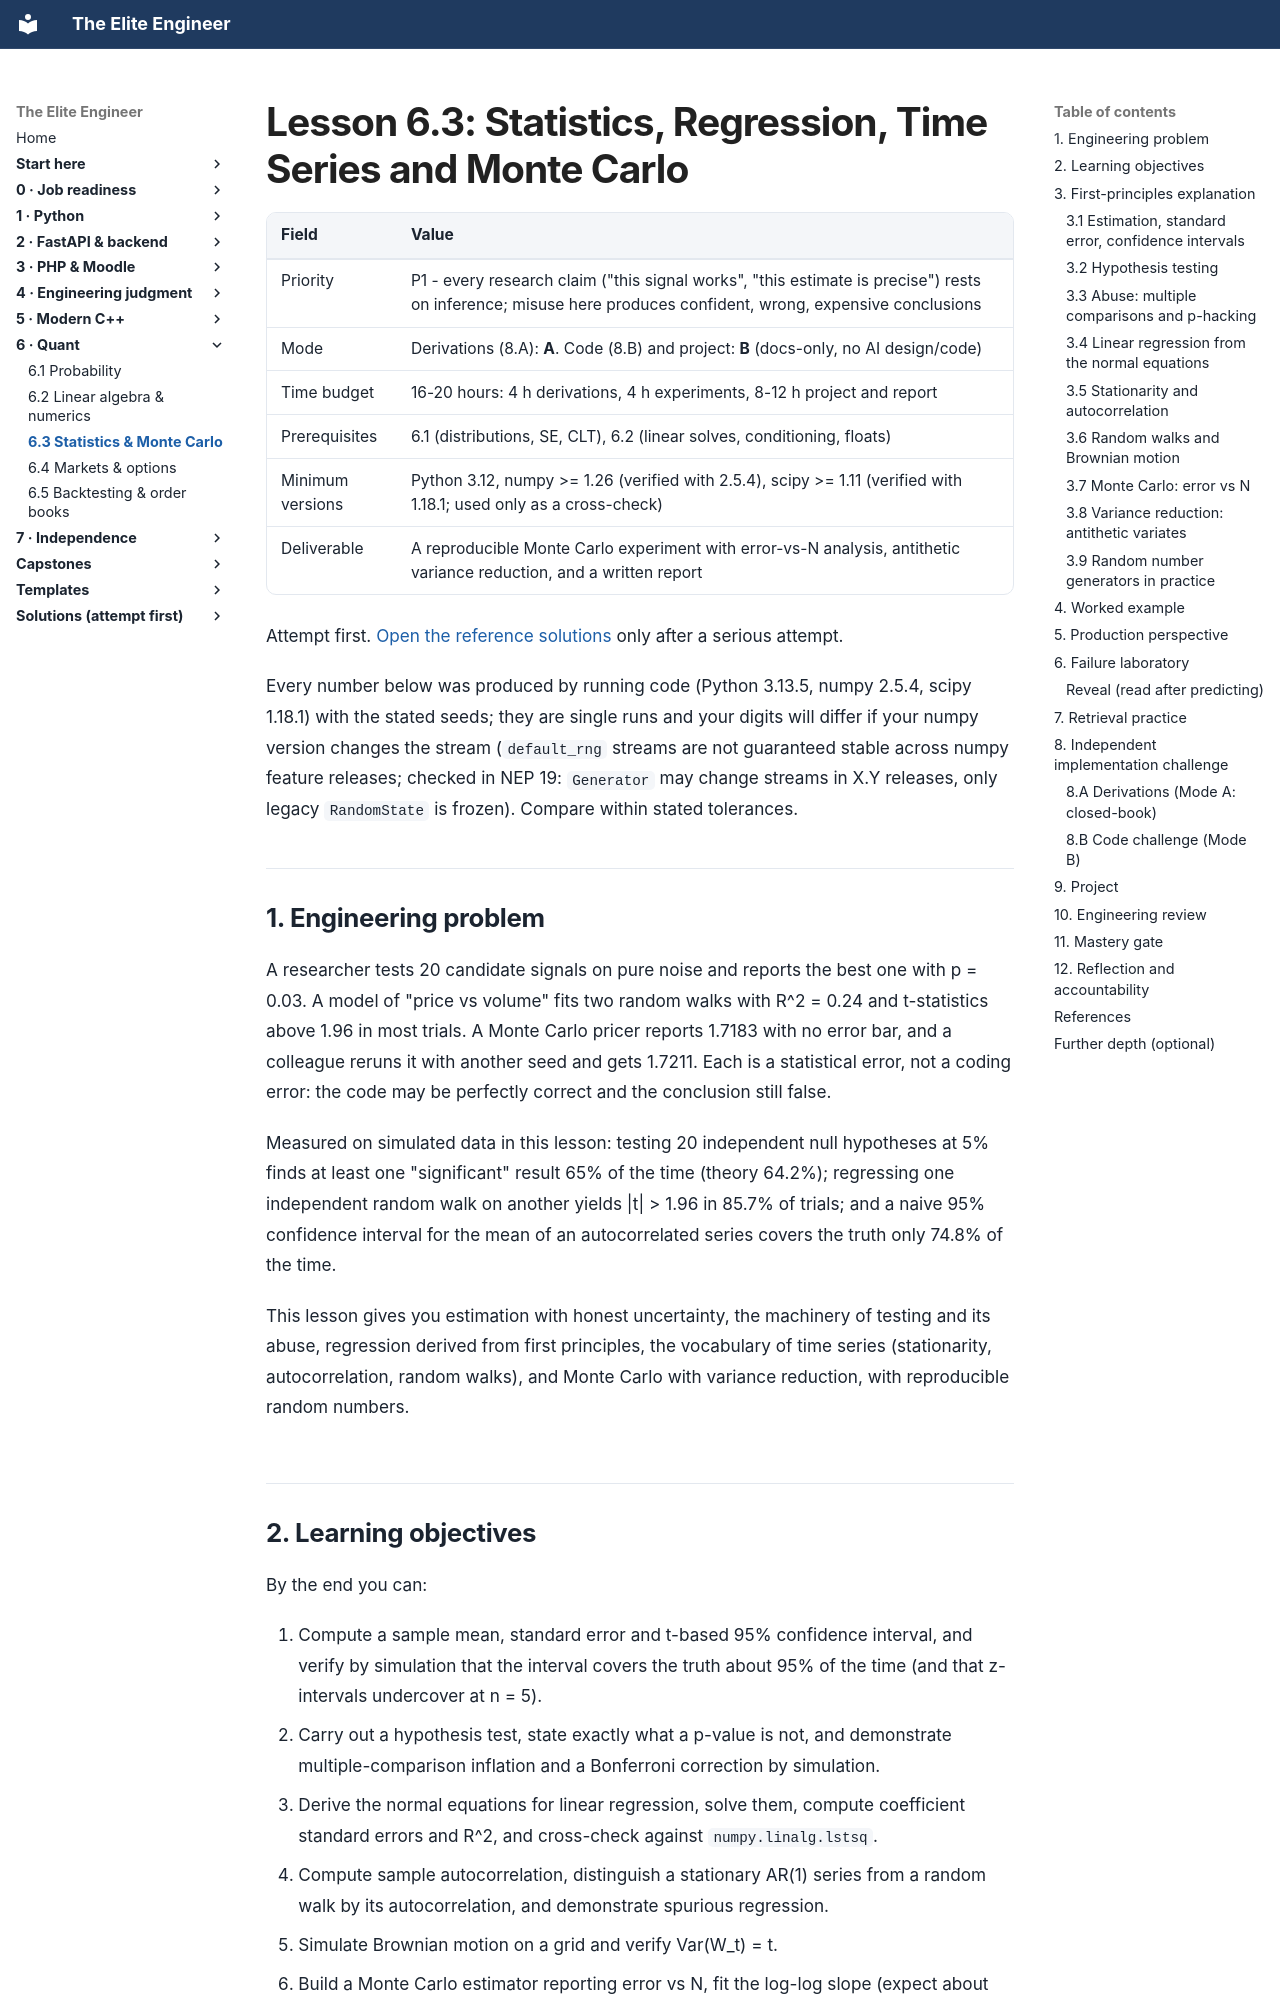

repository: Frank5ive/elite-engineer · page: 07-vol6-quant/6.3-statistics-timeseries-montecarlo/index.html · generator: mkdocs

# Lesson 6.3: Statistics, Regression, Time Series and Monte Carlo

| Field | Value |
|---|---|
| Priority | P1 - every research claim ("this signal works", "this estimate is precise") rests on inference; misuse here produces confident, wrong, expensive conclusions |
| Mode | Derivations (8.A): **A**. Code (8.B) and project: **B** (docs-only, no AI design/code) |
| Time budget | 16-20 hours: 4 h derivations, 4 h experiments, 8-12 h project and report |
| Prerequisites | 6.1 (distributions, SE, CLT), 6.2 (linear solves, conditioning, floats) |
| Minimum versions | Python 3.12, numpy >= 1.26 (verified with 2.5.4), scipy >= 1.11 (verified with 1.18.1; used only as a cross-check) |
| Deliverable | A reproducible Monte Carlo experiment with error-vs-N analysis, antithetic variance reduction, and a written report |

Attempt first. [Open the reference solutions](../solutions/6.3-statistics-timeseries-montecarlo-solutions.md) only after a serious attempt.

Every number below was produced by running code (Python 3.13.5, numpy 2.5.4, scipy 1.18.1) with the stated seeds; they are single runs and your digits will differ if your numpy version changes the stream (`default_rng` streams are not guaranteed stable across numpy feature releases; checked in NEP 19: `Generator` may change streams in X.Y releases, only legacy `RandomState` is frozen). Compare within stated tolerances.

---

## 1. Engineering problem

A researcher tests 20 candidate signals on pure noise and reports the best one with p = 0.03. A model of "price vs volume" fits two random walks with R^2 = 0.24 and t-statistics above 1.96 in most trials. A Monte Carlo pricer reports 1.7183 with no error bar, and a colleague reruns it with another seed and gets 1.7211. Each is a statistical error, not a coding error: the code may be perfectly correct and the conclusion still false.

Measured on simulated data in this lesson: testing 20 independent null hypotheses at 5% finds at least one "significant" result 65% of the time (theory 64.2%); regressing one independent random walk on another yields |t| > 1.96 in 85.7% of trials; and a naive 95% confidence interval for the mean of an autocorrelated series covers the truth only 74.8% of the time.

This lesson gives you estimation with honest uncertainty, the machinery of testing and its abuse, regression derived from first principles, the vocabulary of time series (stationarity, autocorrelation, random walks), and Monte Carlo with variance reduction, with reproducible random numbers.

## 2. Learning objectives

By the end you can:

1. Compute a sample mean, standard error and t-based 95% confidence interval, and verify by simulation that the interval covers the truth about 95% of the time (and that z-intervals undercover at n = 5).
2. Carry out a hypothesis test, state exactly what a p-value is not, and demonstrate multiple-comparison inflation and a Bonferroni correction by simulation.
3. Derive the normal equations for linear regression, solve them, compute coefficient standard errors and R^2, and cross-check against `numpy.linalg.lstsq`.
4. Compute sample autocorrelation, distinguish a stationary AR(1) series from a random walk by its autocorrelation, and demonstrate spurious regression.
5. Simulate Brownian motion on a grid and verify Var(W_t) = t.
6. Build a Monte Carlo estimator reporting error vs N, fit the log-log slope (expect about -0.5), and implement antithetic variates with an equal-cost comparison.
7. Seed generators for reproducibility and for independent parallel streams.

## 3. First-principles explanation
